Run: headless pygame with SDL's dummy video driver; simulated clock (each Clock.tick advances the game by its frame time, no real sleeping); random seed 0; keys injected as events and as key.get_pressed() state; no mouse input.
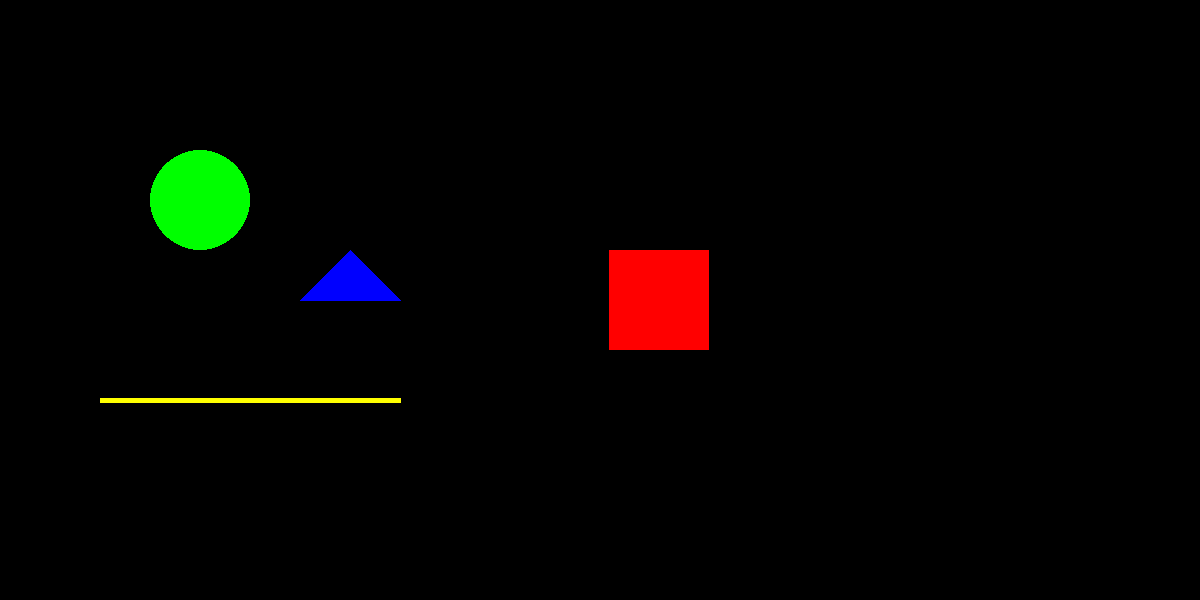
Frame 1 of 4 · flips 1–60 · no input
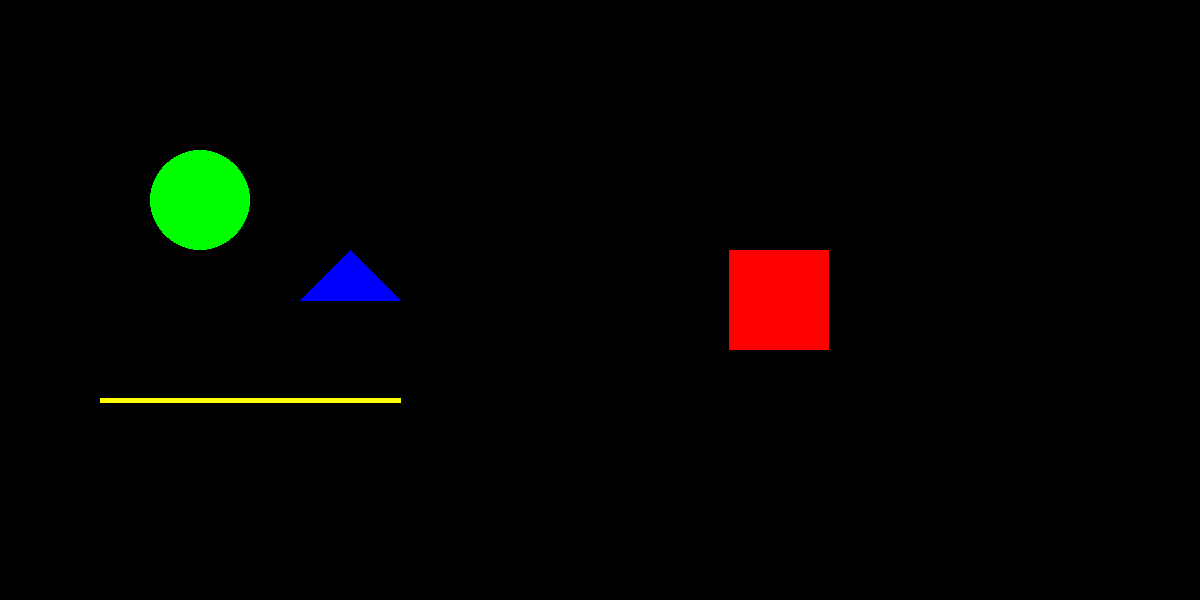
Frame 2 of 4 · flips 61–180 · tapped SPACE, RETURN · held RIGHT (→), D
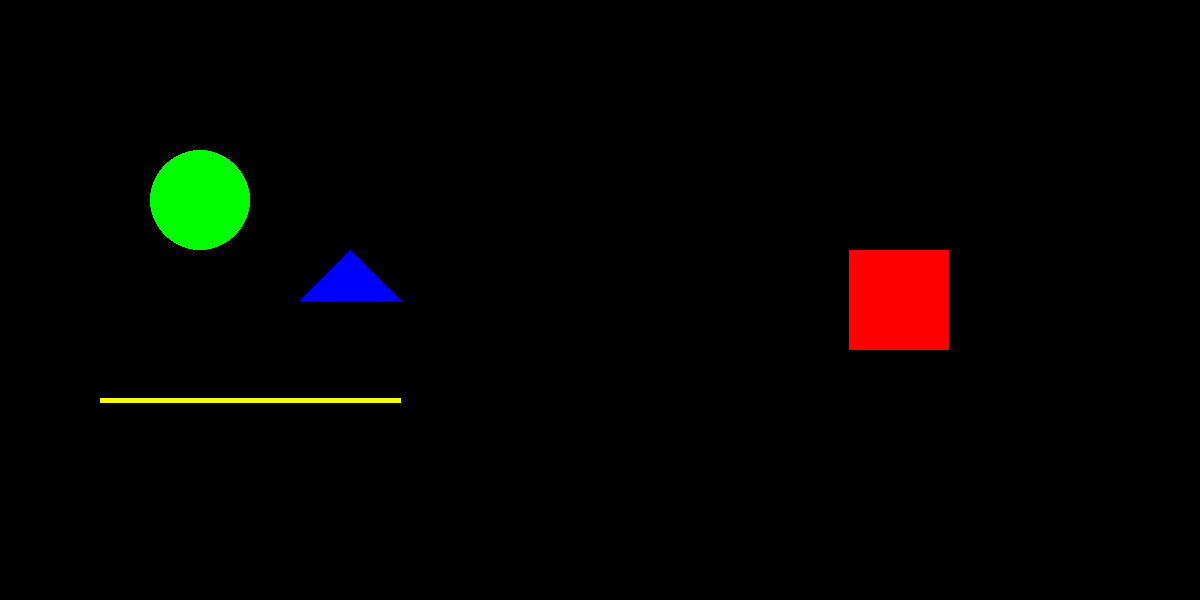
Frame 3 of 4 · flips 181–300 · held DOWN (↓), S
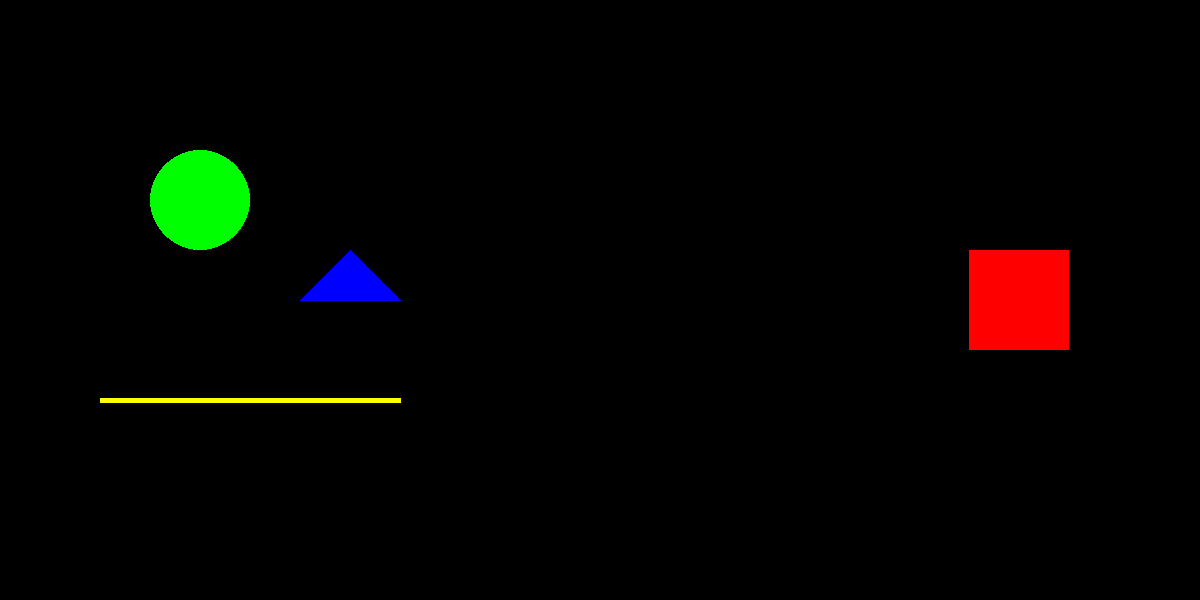
Frame 4 of 4 · flips 301–420 · held LEFT (←), A, UP (↑), W

The pygame program that drew these frames:

'''
Hacer que el cuadrado rebote en las paredes
'''
import pygame
from pygame.locals import *
import sys

#-----Constantes-----#
SCREEN_WIDTH = 1200
SCREEN_HEIGHT = 600
BLACK=(0, 0, 0)
WHITE=(255, 255, 255)
RED=(255, 0, 0)
GREEN=(0, 255, 0)
BLUE=(0, 0, 255)

#----Main----#
def main():
    #-----Definir variables-----#
    mov=1
    x=(SCREEN_WIDTH/2)-50

    pygame.init()
    #Creacion y titulacion de la ventana
    screen = pygame.display.set_mode((SCREEN_WIDTH, SCREEN_HEIGHT))
    pygame.display.set_caption("Actividad 2")

    #Bucle principal
    while True:
        screen.fill(BLACK)
        #Posibles entradas del teclado y mouse
        for event in pygame.event.get():
            if event.type==pygame.QUIT:
                sys.exit()
        
        #Dibujamos las figuras
        pygame.draw.rect(screen, RED, (x, (SCREEN_HEIGHT/2)-50, 100, 100))
        pygame.draw.circle(screen, GREEN, (200, 200), 50)
        pygame.draw.polygon(screen, BLUE, [(300, 300), (350, 250), (400, 300)])
        pygame.draw.line(screen, (255, 255, 0), (100, 400), (400, 400), 5)

        #Agregamos movimiento a uno de los objetos
        if x==SCREEN_WIDTH-100 or x==0:
            mov*=-1
        x+=mov

        #Con esto hacemos que cada que acaba el bucle
        #se redibuje todo lo que debe redibujar
        pygame.display.update()



if __name__ == "__main__":
    main()
